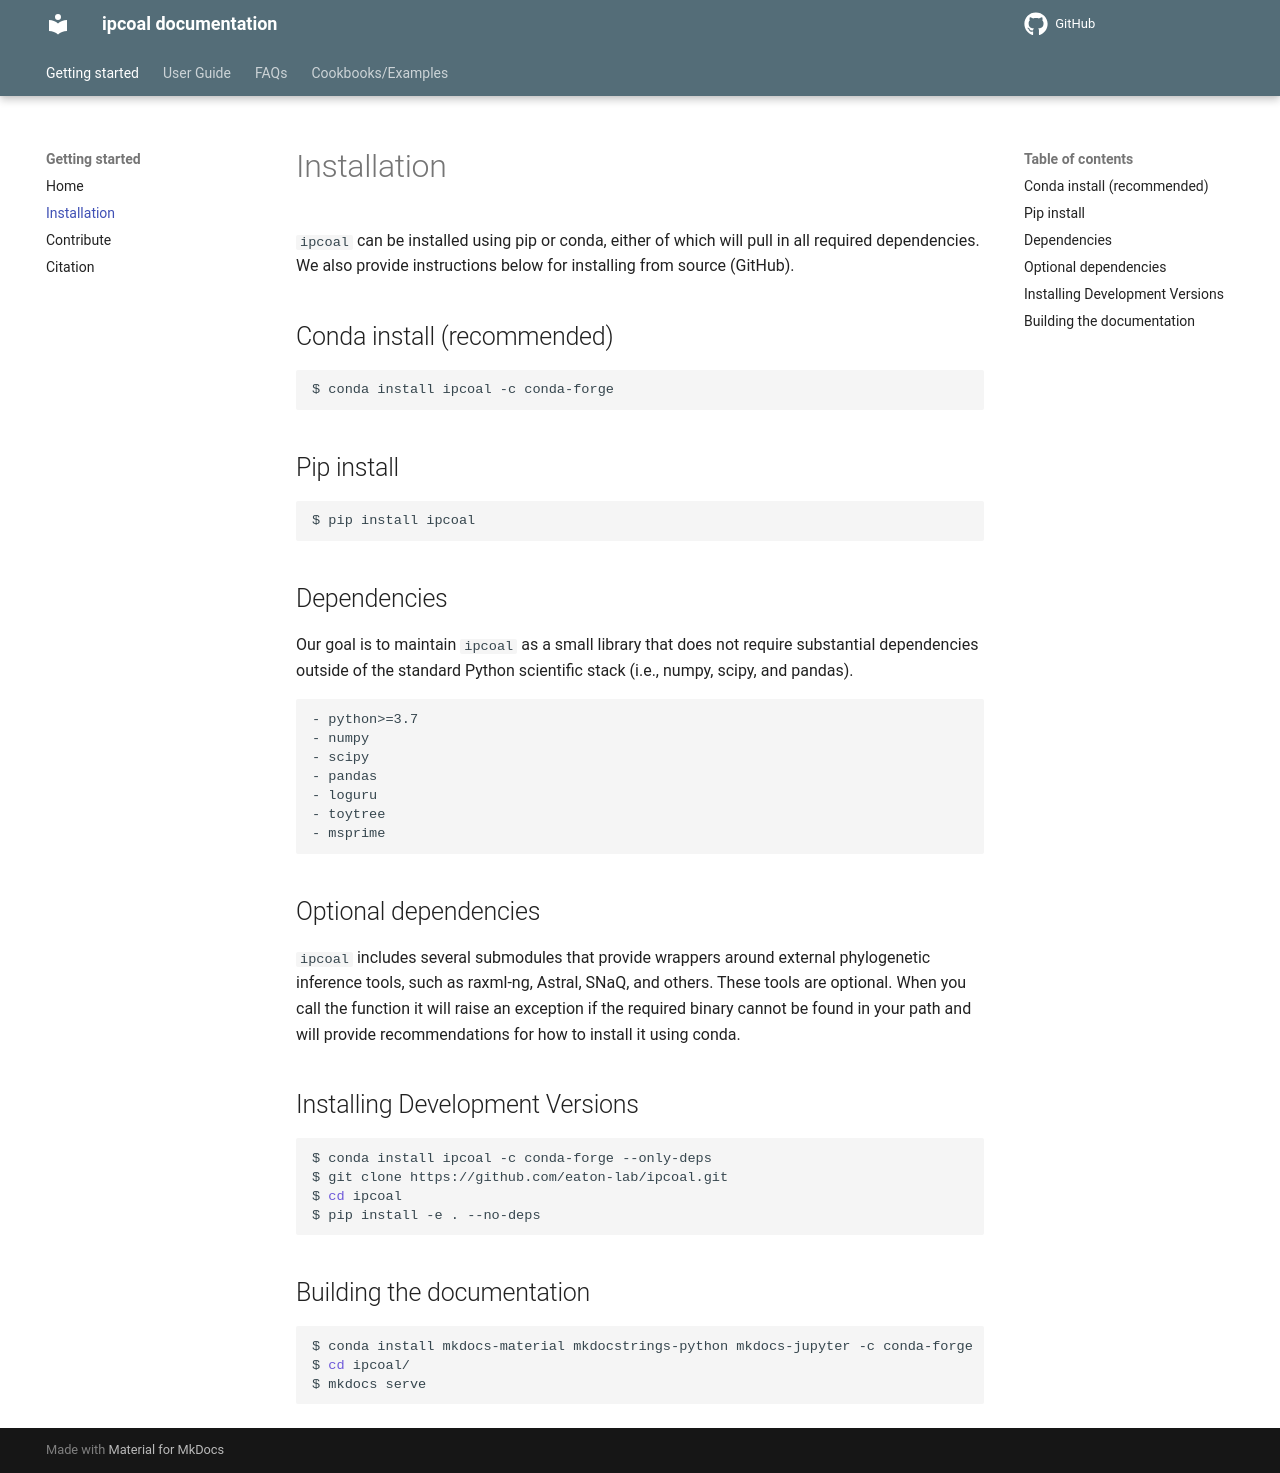

repository: pmckenz1/ipcoal · page: installation/index.html · generator: mkdocs

---
section: Getting Started
---

# Installation
`ipcoal` can be installed using pip or conda, either of which will pull in 
all required dependencies. We also provide instructions below for installing
from source (GitHub).


Conda install (recommended)
---------------------------
```bash
$ conda install ipcoal -c conda-forge
```

Pip install
-----------
```bash
$ pip install ipcoal
```

Dependencies
------------
Our goal is to maintain `ipcoal` as a small library that does not require
substantial dependencies outside of the standard Python scientific stack (i.e.,
numpy, scipy, and pandas).

    - python>=3.7
    - numpy
    - scipy
    - pandas
    - loguru
    - toytree
    - msprime


Optional dependencies
----------------------
`ipcoal` includes several submodules that provide wrappers around external
phylogenetic inference tools, such as raxml-ng, Astral, SNaQ, and others. 
These tools are optional. When you call the function it will raise an exception
if the required binary cannot be found in your path and will provide recommendations
for how to install it using conda.


Installing Development Versions
-------------------------------
```bash
$ conda install ipcoal -c conda-forge --only-deps
$ git clone https://github.com/eaton-lab/ipcoal.git
$ cd ipcoal
$ pip install -e . --no-deps
```

Building the documentation
---------------------------
```bash
$ conda install mkdocs-material mkdocstrings-python mkdocs-jupyter -c conda-forge
$ cd ipcoal/
$ mkdocs serve
```
